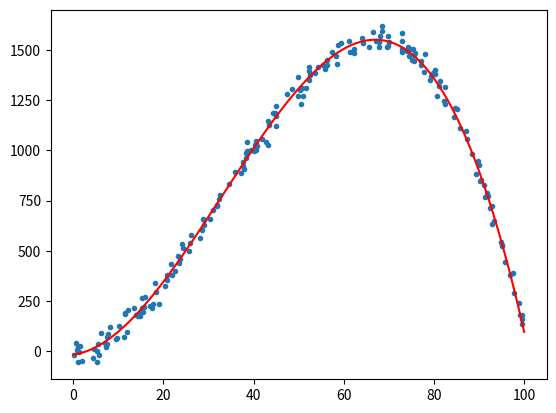

This figure's Python source:
import numpy as np
import matplotlib.pyplot as plt

"""
A simple linear regression class for 1-D output. Will be further extended
    for 2-D output (i.e. 3-D plot).
"""

class LinearRegression:
    """
    DESCRIPTION
    ------------
        A basic class to perform 1-D, multiple linear regression
    
    ATTRIBUTES
    ------------
        x_vals: values x_i of independent variable x
        y_vals: values of observations y = f(x) + epsilon
        x_star: values x_i^* of independent variable we wish to test
        phi:    basis function
        D:      number of parameters to determine
    
    METHODS
    ------------
        param_form: returns the values of parameters theta, uses Cholesky
                        decomposition
        prediction_model: returns the values y_star
    
    
    """
    def __init__(self, x_vals, y_vals, x_star, phi, D):
        self.x_vals = x_vals
        self.y_vals = y_vals
        self.N = len(x_vals)
        self.N_star = len(x_star)
        self.x_star = x_star
        self.phi = phi
        self.D = D
        self.X = phi(x_vals[0])
        for i in range(1,self.N):
            self.X = np.vstack((self.X,phi(x_vals[i])))
        
    def param_form(self):
        def Chol(A):
            n = len(A)
            L = np.zeros((n,n))
            for k in range(n):
                L[k,k] = np.sqrt(A[k,k] - sum(L[k,j] ** 2 for j in range(k)))
                for i in range(k,n):
                    L[i,k] = (1 / L[k,k]) * (A[i,k] - sum(L[i,j]*L[k,j] for j in range(i)))
            return L

        def LowerInv(L):
            n = len(L)
            X = np.zeros((n,n))
            for i in range(n):
                X[i,i] = 1/L[i,i]
                for j in range(i+1,n):
                    X[j,i] = -(1 / L[j,j]) * sum(L[j,k] * X[k,i] for k in range(0,j))
            return X
        
        A = np.copy(self.X)
        A = A.T @ A
        L = Chol(A)
        Linv = LowerInv(L)
        Ainv = Linv.T @ Linv
        self.theta = Ainv @ self.X.T @ np.vstack(self.y_vals)
        
        
    def prediction_model(self):
        self.X_star = self.phi(self.x_star[0])
        for i in range(1,self.N_star):
            self.X_star = np.vstack((self.X_star,self.phi(self.x_star[i])))
        self.y_star = self.X_star @ self.theta

def kernel(x):
    return np.array([x ** i for i in range(4)])

n = 4
var = 1000
x_vals = np.random.uniform(0.0,100,200)
y_vals = 2 + x_vals + x_vals ** 2 - 0.01*x_vals ** 3
epsilon = np.sqrt(var)*np.random.normal(size = 200)
y_vals = y_vals + epsilon
x_star = np.linspace(0.0,100.0,500)
linreg = LinearRegression(x_vals, y_vals, x_star, kernel, n)
linreg.param_form()
linreg.prediction_model()

plt.figure()
plt.scatter(x_vals, y_vals, marker = '.')
plt.plot(x_star, linreg.y_star, color = 'red')
plt.savefig('polyBF_example.pdf')